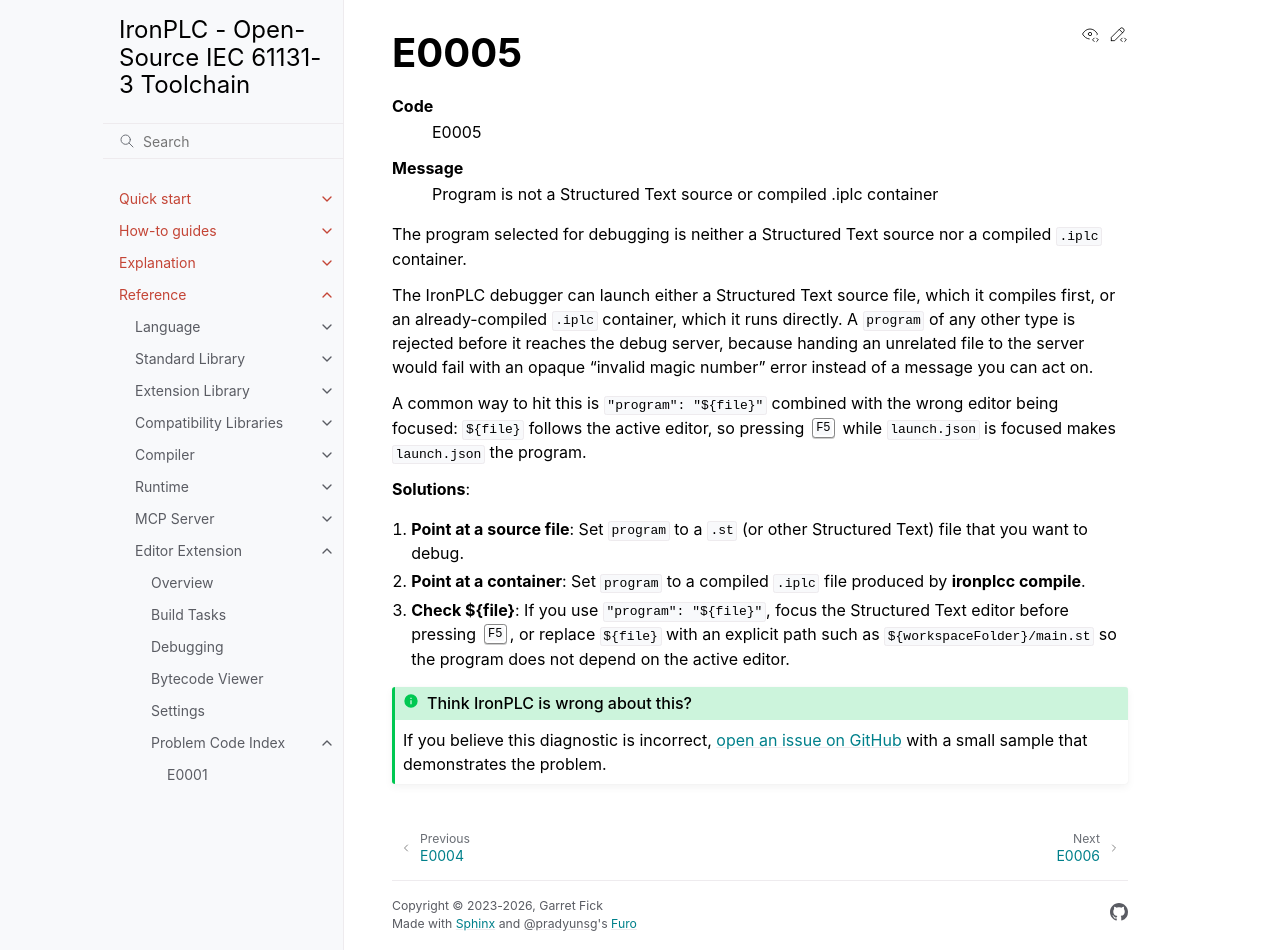

repository: ironplc/ironplc · page: reference/editor/problems/E0005.html · generator: sphinx

=====
E0005
=====

.. problem-summary:: E0005

The program selected for debugging is neither a Structured Text source nor a
compiled :file:`.iplc` container.

The IronPLC debugger can launch either a Structured Text source file, which it
compiles first, or an already-compiled :file:`.iplc` container, which it runs
directly. A ``program`` of any other type is rejected before it reaches the
debug server, because handing an unrelated file to the server would fail with
an opaque "invalid magic number" error instead of a message you can act on.

A common way to hit this is ``"program": "${file}"`` combined with the wrong
editor being focused: ``${file}`` follows the active editor, so pressing
:kbd:`F5` while :file:`launch.json` is focused makes :file:`launch.json` the
program.

**Solutions**:

1. **Point at a source file**: Set ``program`` to a :file:`.st` (or other
   Structured Text) file that you want to debug.

2. **Point at a container**: Set ``program`` to a compiled :file:`.iplc` file
   produced by :program:`ironplcc compile`.

3. **Check ${file}**: If you use ``"program": "${file}"``, focus the Structured
   Text editor before pressing :kbd:`F5`, or replace ``${file}`` with an
   explicit path such as ``${workspaceFolder}/main.st`` so the program does not
   depend on the active editor.
